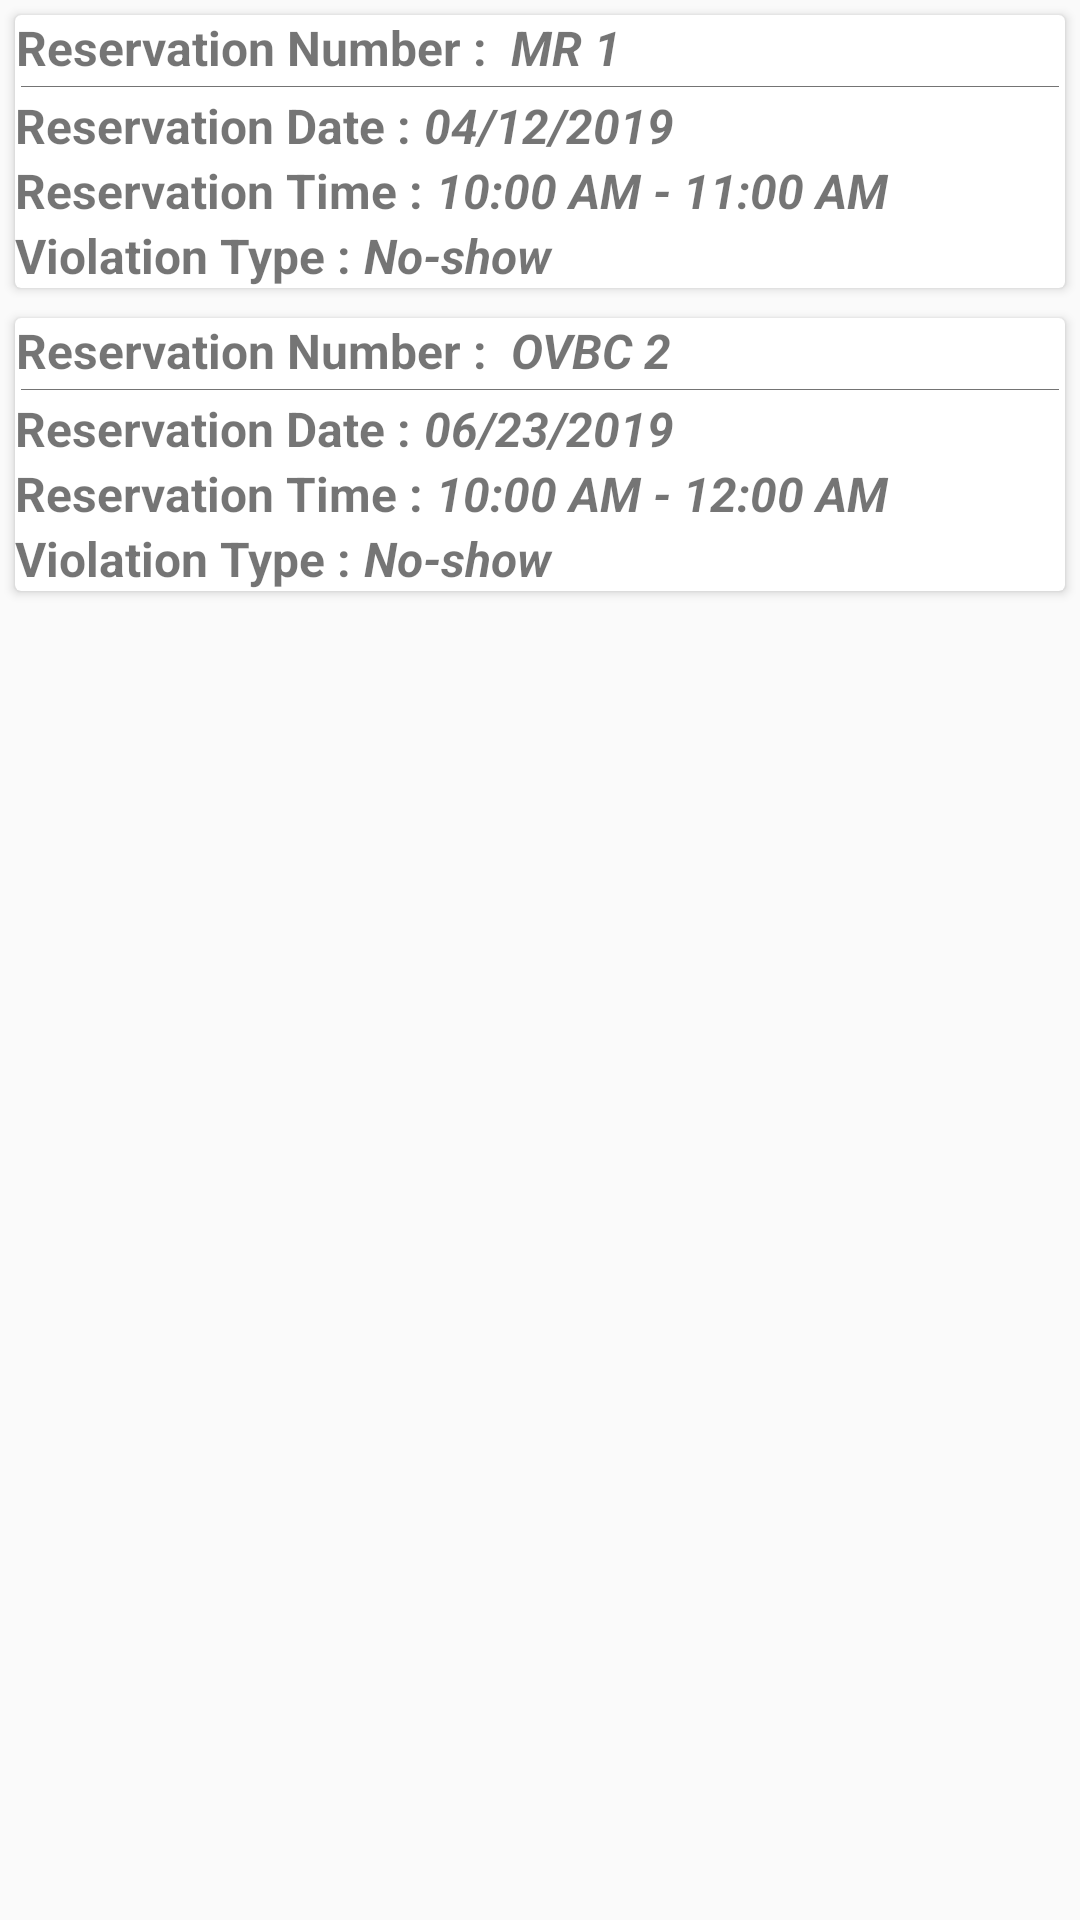

This screen was rendered from an Android layout file. Write that file and the resources it references.
<!-- AndroidManifest.xml: application theme AppTheme -->
<!-- res/layout/activity_view_violations.xml -->
<?xml version="1.0" encoding="utf-8"?>
<RelativeLayout xmlns:android="http://schemas.android.com/apk/res/android"
    xmlns:app="http://schemas.android.com/apk/res-auto"
    xmlns:tools="http://schemas.android.com/tools"
    android:layout_width="match_parent"
    android:layout_height="match_parent"
    tools:context=".User.ViewReservationsActivity">

    <androidx.cardview.widget.CardView
        android:layout_width="match_parent"
        android:layout_height="wrap_content"
        android:id="@+id/card1"
        android:background="#FFFFFF"
        android:layout_margin="5dp"
        android:layout_gravity="center"
        android:elevation="5dp"
        android:layout_alignParentTop="true"
        android:padding="8dp">

        <LinearLayout
            android:layout_width="match_parent"
            android:layout_height="wrap_content"
            android:orientation="vertical">
            <LinearLayout
                android:layout_width="match_parent"
                android:layout_height="wrap_content"
                android:orientation="horizontal">

                <TextView
                    android:layout_width="wrap_content"
                    android:layout_height="match_parent"
                    android:gravity="center"
                    android:text="Reservation Number :  "
                    android:textSize="16sp"
                    android:textStyle="bold" />

                <TextView
                    android:layout_width="match_parent"
                    android:layout_height="wrap_content"
                    android:text="MR 1"

                    android:textSize="16sp"
                    android:textStyle="bold|italic" />
            </LinearLayout>

            <View
                android:layout_width="match_parent"
                android:layout_height="0.1dip"
                android:layout_margin="2dp"
                android:background="#747474"/>

            <LinearLayout
                android:layout_width="match_parent"
                android:layout_height="wrap_content"
                android:orientation="horizontal">
                <TextView
                    android:layout_width="wrap_content"
                    android:layout_height="match_parent"
                    android:gravity="center"
                    android:text="Reservation Date : "
                    android:textSize="16sp"
                    android:textStyle="bold" />

                <TextView
                    android:layout_width="match_parent"
                    android:layout_height="wrap_content"
                    android:hint="Reservation Date"
                    android:text="04/12/2019"
                    android:textSize="16sp"
                    android:textStyle="bold|italic" />
            </LinearLayout>

            <LinearLayout
                android:layout_width="match_parent"
                android:layout_height="wrap_content"
                android:orientation="horizontal">
                <TextView
                    android:layout_width="wrap_content"
                    android:layout_height="match_parent"
                    android:gravity="center"
                    android:text="Reservation Time : "
                    android:textSize="16sp"
                    android:textStyle="bold" />

                <TextView
                    android:layout_width="match_parent"
                    android:layout_height="wrap_content"
                    android:hint="Reservation time"
                    android:text="10:00 AM - 11:00 AM"
                    android:textSize="16sp"
                    android:textStyle="bold|italic" />
            </LinearLayout>

            <LinearLayout
                android:layout_width="match_parent"
                android:layout_height="wrap_content"
                android:orientation="horizontal">
                <TextView
                    android:layout_width="wrap_content"
                    android:layout_height="match_parent"
                    android:gravity="center"
                    android:text="Violation Type : "
                    android:textSize="16sp"
                    android:textStyle="bold" />

                <TextView
                    android:layout_width="match_parent"
                    android:layout_height="wrap_content"
                    android:hint="Violation Type"
                    android:text="No-show"
                    android:textSize="16sp"
                    android:textStyle="bold|italic" />
            </LinearLayout>
        </LinearLayout>
    </androidx.cardview.widget.CardView>
    <androidx.cardview.widget.CardView
        android:layout_width="match_parent"
        android:layout_height="wrap_content"
        android:id="@+id/card2"
        android:layout_below="@+id/card1"
        android:background="#FFFFFF"
        android:layout_margin="5dp"
        android:layout_gravity="center"
        android:elevation="5dp"
        android:padding="8dp">

        <LinearLayout
            android:layout_width="match_parent"
            android:layout_height="wrap_content"
            android:orientation="vertical">
            <LinearLayout
                android:layout_width="match_parent"
                android:layout_height="wrap_content"
                android:orientation="horizontal">

                <TextView
                    android:layout_width="wrap_content"
                    android:layout_height="match_parent"
                    android:gravity="center"
                    android:text="Reservation Number :  "
                    android:textSize="16sp"
                    android:textStyle="bold" />

                <TextView
                    android:layout_width="match_parent"
                    android:layout_height="wrap_content"
                    android:hint="Reservation Facility Name"
                    android:text="OVBC 2"

                    android:textSize="16sp"
                    android:textStyle="bold|italic" />
            </LinearLayout>

            <View
                android:layout_width="match_parent"
                android:layout_height="0.1dip"
                android:layout_margin="2dp"
                android:background="#747474"/>

            <LinearLayout
                android:layout_width="match_parent"
                android:layout_height="wrap_content"
                android:orientation="horizontal">
                <TextView
                    android:layout_width="wrap_content"
                    android:layout_height="match_parent"
                    android:gravity="center"
                    android:text="Reservation Date : "
                    android:textSize="16sp"
                    android:textStyle="bold" />

                <TextView
                    android:id="@+id/facilitytype"
                    android:layout_width="match_parent"
                    android:layout_height="wrap_content"
                    android:hint="Reservation Date"
                    android:text="06/23/2019"
                    android:textSize="16sp"
                    android:textStyle="bold|italic" />
            </LinearLayout>

            <LinearLayout
                android:layout_width="match_parent"
                android:layout_height="wrap_content"
                android:orientation="horizontal">
                <TextView
                    android:layout_width="wrap_content"
                    android:layout_height="match_parent"
                    android:gravity="center"
                    android:text="Reservation Time : "
                    android:textSize="16sp"
                    android:textStyle="bold" />

                <TextView
                    android:layout_width="match_parent"
                    android:layout_height="wrap_content"
                    android:hint="Reservation time"
                    android:text="10:00 AM - 12:00 AM"
                    android:textSize="16sp"
                    android:textStyle="bold|italic" />
            </LinearLayout>

            <LinearLayout
                android:layout_width="match_parent"
                android:layout_height="wrap_content"
                android:orientation="horizontal">
                <TextView
                    android:layout_width="wrap_content"
                    android:layout_height="match_parent"
                    android:gravity="center"
                    android:text="Violation Type : "
                    android:textSize="16sp"
                    android:textStyle="bold" />

                <TextView
                    android:layout_width="match_parent"
                    android:layout_height="wrap_content"
                    android:hint="Violation Type"
                    android:text="No-show"
                    android:textSize="16sp"
                    android:textStyle="bold|italic" />
            </LinearLayout>
        </LinearLayout>
    </androidx.cardview.widget.CardView>
</RelativeLayout>
<!-- resources referenced by this layout -->
<resources>
  <style name="AppTheme" parent="Base.Theme.AppCompat.Light.DarkActionBar">
          
          <item name="colorPrimary">@color/colorPrimary</item>
          <item name="colorPrimaryDark">@color/colorPrimaryDark</item>
          <item name="colorAccent">@color/colorAccent</item>
      </style>
  <color name="colorPrimary">#0064b1</color>
  <color name="colorPrimaryDark">#00447c</color>
  <color name="colorAccent">#f58025</color>
</resources>
